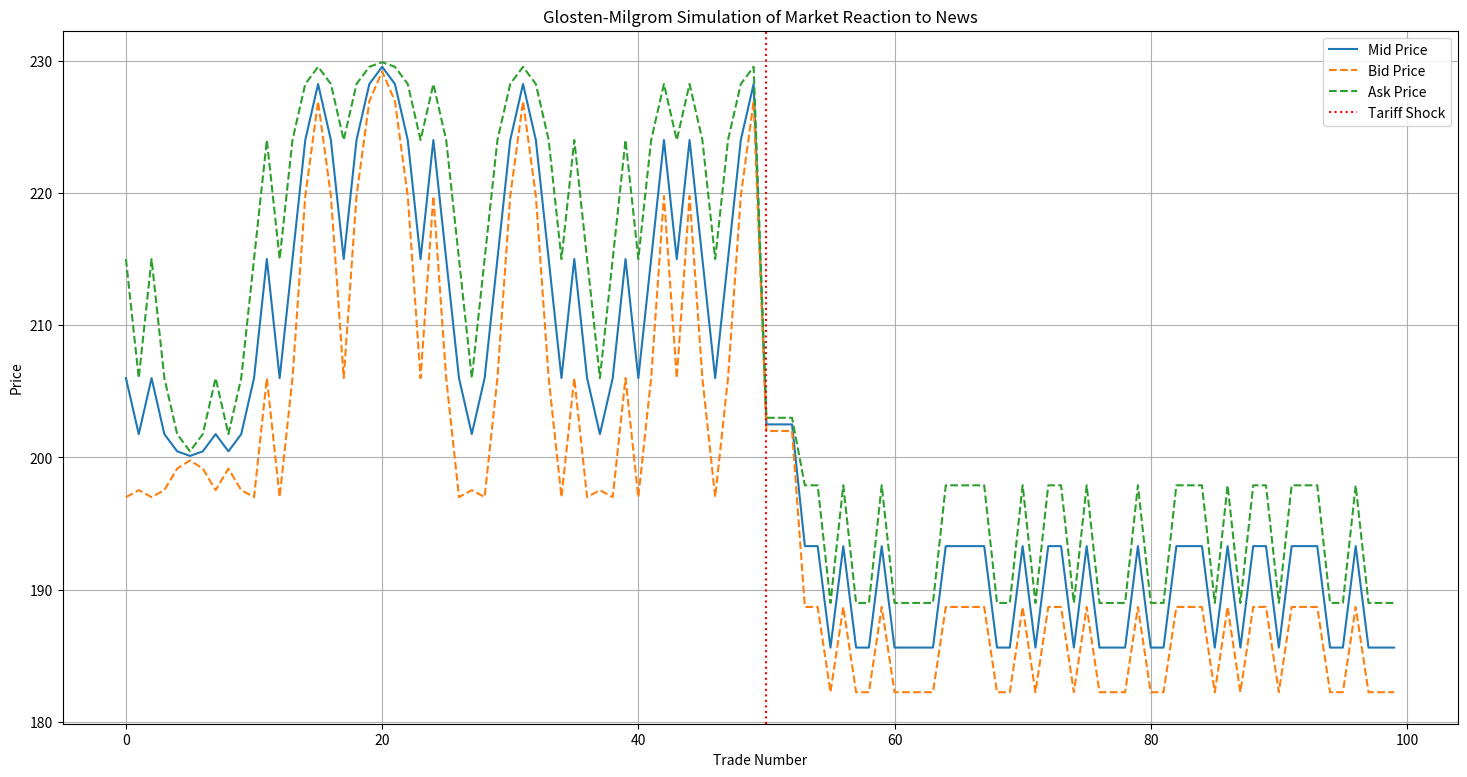
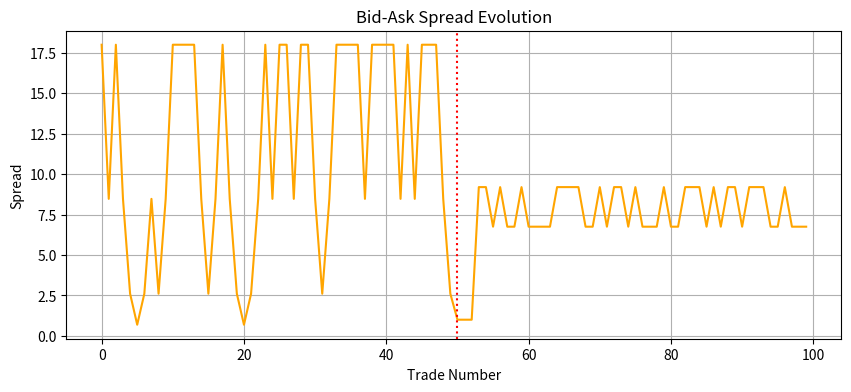

Python code for these plots, in order:
# %%
import numpy as np
import matplotlib.pyplot as plt


# Parameters
np.random.seed(42)
N = 100  # number of trades
v_H = 230   # high asset value
v_L = 200   # low asset value
p0 = 0.5    # initial belief that value is high
alpha = 0.6  # probability a trader is informed
shock_trade = 50  # simulate a shock at this trade

# true value equal to v_L since it's a bad news


# %%
# Initialize storage
beliefs = []
bid_prices = []
ask_prices = []
mid_prices = []
spreads = []
orders = []
trades = []
trade_types = []

p = p0  # initial belief

# %%
def update_belief(p, order, alpha):

    if order == 'buy':
        num = float(p * 0.5 * (1 + alpha))
        denom = float(p * alpha + (1 - alpha) * 0.5)
    elif order == 'sell':
        num = float(p * 0.5 * (1 - alpha))
        denom = float(alpha * (1 - p) + 0.5 * (1 - alpha))
    print(f"p:{float(num / denom)}")
    return float(num / denom)

# %%
for t in range(N):

    # Decide trader type
    is_informed = np.random.rand() < alpha
    print(f"inf:{is_informed}")

    # Generate order before shock
    if t < shock_trade:  # before shock
        order = np.random.choice(['buy', 'sell'], p=[0.52, 0.48])
        print(f"order:{order}")
    elif t >= shock_trade and t <=52:  # after shock
        # Sudden info shock: change probability market thinks asset is L
        p = 0.1
        alpha = 0.1
        if is_informed:
            order = 'sell'  # Informed trader knows that asset value is low
        else:
            order = np.random.choice(['buy', 'sell'])
    else:
        p = 0.3
        alpha = 0.3
        v_H = 210
        v_L = 180
        if is_informed:
            order = 'sell'
        else:
            order = np.random.choice(['buy', 'sell'])



    # Update belief
    p = update_belief(p, order, alpha)

    # Compute bid and ask
    bid = ((1 - p) * v_L + p * v_H) - (alpha*p*(1 - p))/(alpha*p+(1-alpha)*0.5) * (v_H - v_L)  # bid discount
    ask = ((1 - p) * v_L + p * v_H) + (alpha*p*(1 - p))/(alpha*p+(1-alpha)*0.5) * (v_H - v_L) # ask premium
    mid = (bid + ask) / 2
    spread = ask - bid
    print(f"spread:{spread}")

    # Store
    if order == 'buy':
        trades.append(ask)
    elif order == 'sell':
        trades.append(bid)
    beliefs.append(p)
    bid_prices.append(bid)
    ask_prices.append(ask)
    mid_prices.append(mid)
    spreads.append(spread)
    orders.append(order)

# --- Plotting ---
# %%
plt.figure(figsize=(18, 9))
plt.plot(mid_prices, label='Mid Price')
plt.plot(bid_prices, linestyle='--', label='Bid Price')
plt.plot(ask_prices, linestyle='--', label='Ask Price')
plt.axvline(shock_trade, color='red', linestyle=':', label='Tariff Shock')
plt.title('Glosten-Milgrom Simulation of Market Reaction to News')
plt.xlabel('Trade Number')
plt.ylabel('Price')
plt.legend()
plt.grid(True)
plt.show()

# %%
plt.figure(figsize=(10, 4))
plt.plot(spreads, color='orange')
plt.axvline(shock_trade, color='red', linestyle=':', label='Tariff Shock')
plt.title('Bid-Ask Spread Evolution')
plt.xlabel('Trade Number')
plt.ylabel('Spread')
plt.grid(True)
plt.show()

# %%
